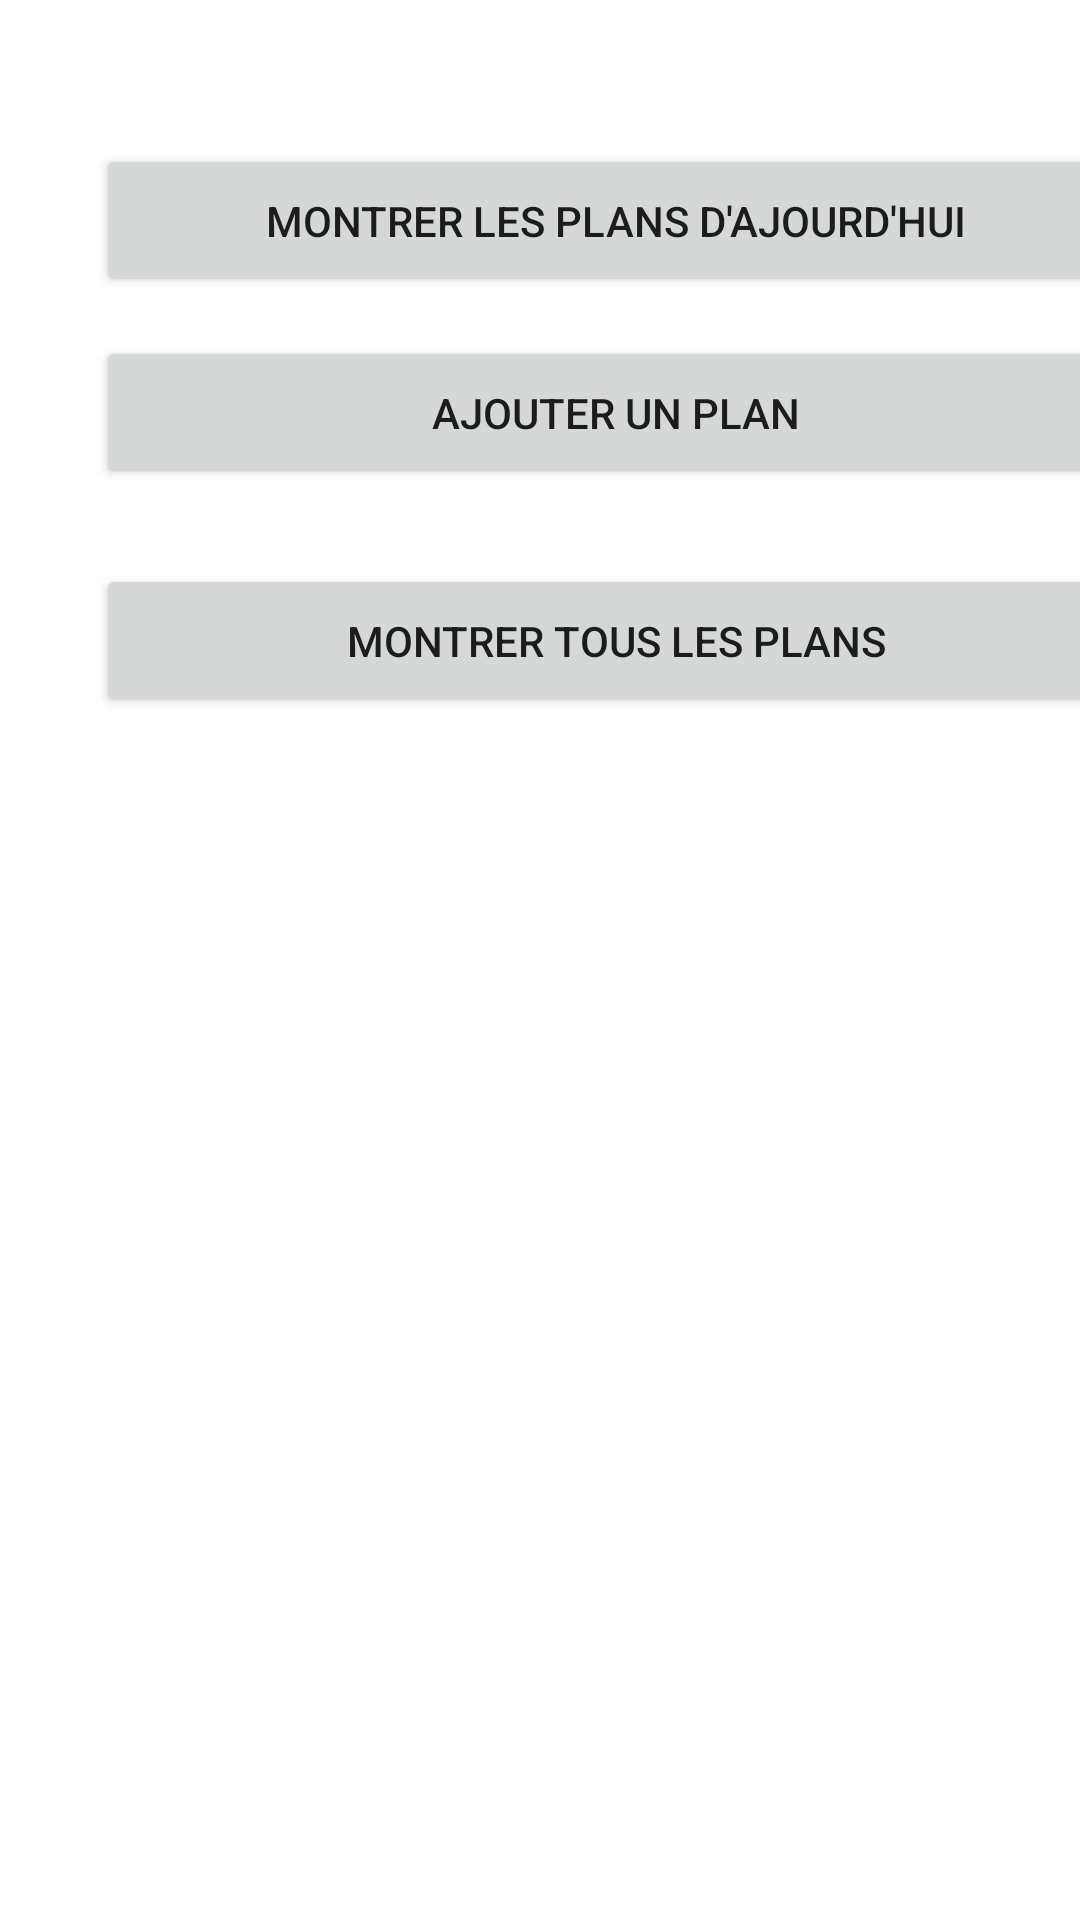

Write the Android layout XML for this screen, with the resource values it uses.
<!-- AndroidManifest.xml: application theme Theme.TP3_Exercice6 -->
<!-- res/layout/main_planning.xml -->
<?xml version="1.0" encoding="utf-8"?>
<androidx.constraintlayout.widget.ConstraintLayout
    xmlns:android="http://schemas.android.com/apk/res/android"
    xmlns:app="http://schemas.android.com/apk/res-auto"
    xmlns:tools="http://schemas.android.com/tools"
    android:layout_width="match_parent"
    android:layout_height="match_parent">

    <Button
        android:id="@+id/today"
        android:layout_width="347dp"
        android:layout_height="51dp"
        android:layout_marginStart="32dp"
        android:layout_marginTop="48dp"
        android:layout_marginBottom="13dp"
        android:text="Montrer les plans d'ajourd'hui"
        app:layout_constraintBottom_toTopOf="@+id/insert"
        app:layout_constraintStart_toStartOf="parent"
        app:layout_constraintTop_toTopOf="parent" />

    <Button
        android:id="@+id/insert"
        android:layout_width="347dp"
        android:layout_height="51dp"
        android:layout_marginStart="32dp"
        android:layout_marginTop="13dp"
        android:text="Ajouter un plan"
        app:layout_constraintStart_toStartOf="parent"
        app:layout_constraintTop_toBottomOf="@+id/today" />

    <Button
        android:id="@+id/all"
        android:layout_width="347dp"
        android:layout_height="51dp"
        android:layout_marginStart="32dp"
        android:layout_marginTop="25dp"
        android:text="Montrer tous les plans"
        app:layout_constraintStart_toStartOf="parent"
        app:layout_constraintTop_toBottomOf="@+id/insert" />

</androidx.constraintlayout.widget.ConstraintLayout>
<!-- resources referenced by this layout -->
<resources>
  <style name="Theme.TP3_Exercice6" parent="Theme.MaterialComponents.DayNight.DarkActionBar">
          
          <item name="colorPrimary">@color/purple_500</item>
          <item name="colorPrimaryVariant">@color/purple_700</item>
          <item name="colorOnPrimary">@color/white</item>
          
          <item name="colorSecondary">@color/teal_200</item>
          <item name="colorSecondaryVariant">@color/teal_700</item>
          <item name="colorOnSecondary">@color/black</item>
          
          <item name="android:statusBarColor" tools:targetApi="l">?attr/colorPrimaryVariant</item>
          
      </style>
  <!-- not gathered from this repository: default colours our renderer supplied (Android Studio template values) -->
  <color name="purple_500">#FF6200EE</color>
  <color name="purple_700">#FF3700B3</color>
  <color name="teal_200">#FF03DAC5</color>
  <color name="teal_700">#FF018786</color>
  <color name="black">#FF000000</color>
  <color name="white">#FFFFFFFF</color>
</resources>
